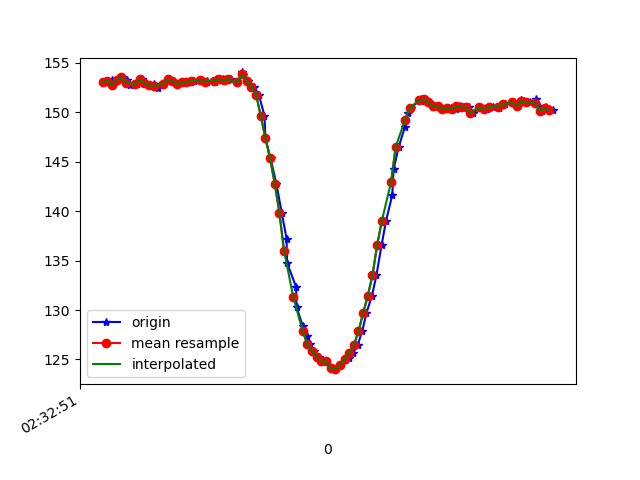

Values plotted in this chart, from the file beside it:
1617849171186, 544814797891397, 153.02734, -256.9336, -66.89453
1617849171201, 544814817608159, 153.1, -256.2, -66.31
1617849171219, 544814836409282, 153.2, -256.8, -67.29
1617849171223, 544814855790310, 152.7, -256.9, -66.89
1617849171244, 544814874530391, 153.2, -256.6, -66.99
1617849171264, 544814893575684, 153.5, -256.6, -66.21
1617849171285, 544814912987234, 153.2, -256, -67.38
1617849171299, 544814931666272, 152.7, -256.2, -66.6
1617849171328, 544814954099430, 152.8, -256.4, -65.92
1617849171349, 544814970275721, 153.3, -256.2, -66.02
1617849171363, 544814989290493, 152.9, -256.6, -66.7
1617849171385, 544815008457872, 152.7, -256.2, -66.7
1617849171400, 544815027564208, 152.8, -256.4, -66.5
1617849171419, 544815046670545, 152.4, -256.2, -66.21
1617849171442, 544815065929487, 152.8, -256.5, -66.31
1617849171465, 544815085371558, 153.3, -256.6, -66.99
1617849171480, 544815104325288, 153.1, -256.8, -66.99
1617849171500, 544815123492666, 152.8, -256.5, -66.6
1617849171526, 544815142721088, 153, -256.2, -66.6
1617849171540, 544815162254722, 153, -256.8, -66.99
1617849171559, 544815181208452, 153, -256.4, -66.99
1617849171573, 544815200284267, 153.1, -255.9, -66.7
1617849171606, 544815219390603, 153.2, -256, -67.19
1617849171628, 544815238405376, 153, -256.7, -66.89
1617849171630, 544815257664318, 153.1, -256.5, -67.19
1617849171662, 544815277197953, 153, -256.2, -66.7
1617849171668, 544815296395853, 153.3, -256.2, -66.99
1617849171697, 544815315380104, 153.3, -256, -66.02
1617849171714, 544815334578004, 153.2, -255.5, -66.7
1617849171731, 544815353806425, 153.3, -255.8, -66.31
1617849171760, 544815372882240, 153, -255.8, -67.19
1617849171780, 544815392202226, 154, -255.4, -67.19
1617849171782, 544815411400126, 153.7, -255, -66.6
1617849171807, 544815430628547, 153.1, -254.4, -64.94
1617849171830, 544815449673841, 152.5, -254.1, -64.84
1617849171852, 544815468841220, 151.8, -254.4, -64.94
1617849171876, 544815488435897, 149.6, -255.5, -64.55
1617849171880, 544815507664318, 147.4, -256.5, -63.57
1617849171902, 544815526892740, 145.3, -258.3, -61.13
1617849171927, 544815545846469, 142.8, -258.8, -59.38
1617849171950, 544815565135933, 139.8, -260.6, -57.52
1617849171971, 544815584272791, 137.2, -261.9, -54.39
1617849171973, 544815603652930, 134.8, -263, -51.56
1617849172012, 544815622820309, 132.3, -264.6, -49.22
1617849172014, 544815641682474, 130.3, -266.2, -45.7
1617849172040, 544815661063502, 128.4, -267.4, -44.34
1617849172057, 544815680230881, 127.3, -268.8, -41.89
1617849172073, 544815699733994, 126.6, -269.3, -39.16
1617849172087, 544815718474075, 125.9, -270.5, -38.09
1617849172110, 544815737610932, 125.3, -271.9, -37.6
1617849172124, 544815756656226, 124.8, -272.7, -35.64
1617849172142, 544815775670998, 124.8, -272.7, -35.64
1617849172162, 544815794655249, 124.1, -272.9, -35.16
1617849172182, 544815813761586, 124, -273.1, -35.55
1617849172201, 544815832745837, 124.4, -272.6, -35.55
1617849172221, 544815851821651, 124.9, -272.3, -37.01
1617849172238, 544815870866945, 125.2, -271.3, -38.38
1617849172258, 544815889912239, 125.7, -270.8, -41.21
1617849172276, 544815908988054, 126.5, -269.4, -42.87
1617849172296, 544815928002826, 127.8, -268.6, -43.75
1617849172314, 544815947048120, 129.7, -267, -47.07
... 41 more rows
